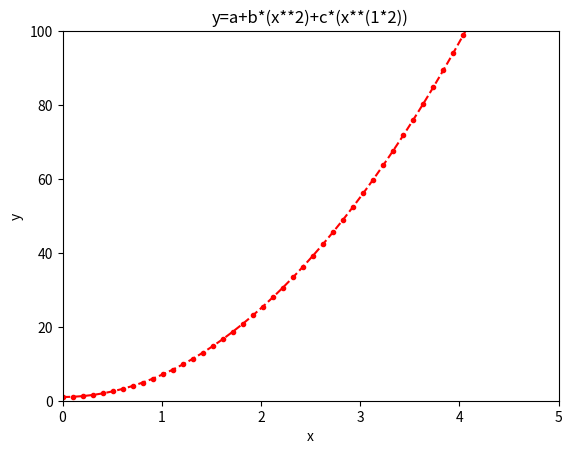

Here is the Python script that generated this plot:
import matplotlib.pyplot as plt
import numpy as np
x = np.linspace(0, 10, 100)
plt.axis([0,5,0,100])
plt.title('y=a+b*(x**2)+c*(x**(1*2))')
plt.xlabel('x')
plt.ylabel('y')
a=1
b=2
c=4
y=a+b*(x**2)+c*(x**(1*2))
plt.plot(x, y, '--r', marker='o', markersize=3)

plt.show()




